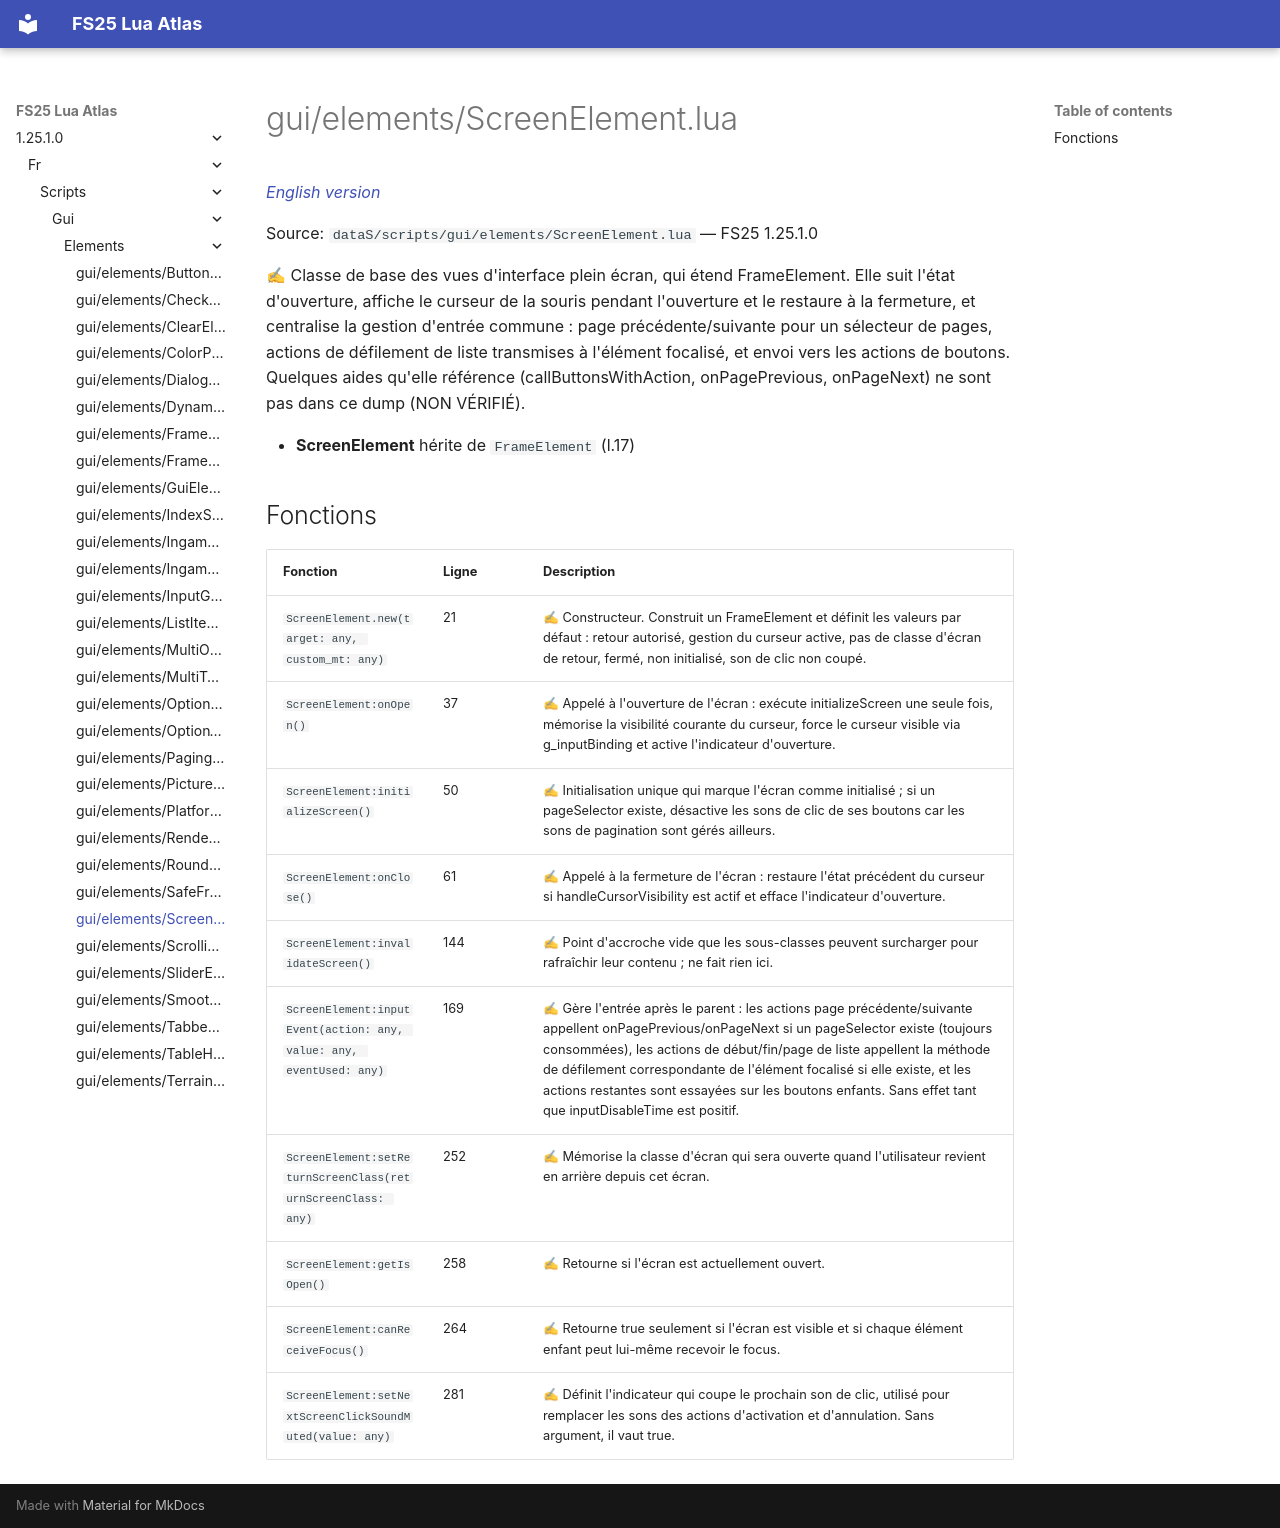

repository: Tim0219800/fs25-lua-atlas · page: 1.25.1.0/fr/scripts/gui/elements/ScreenElement.html · generator: mkdocs

# gui/elements/ScreenElement.lua

*[English version](../../../../scripts/gui/elements/ScreenElement.md)*

Source: `dataS/scripts/gui/elements/ScreenElement.lua` — FS25 1.25.1.0

✍ Classe de base des vues d'interface plein écran, qui étend FrameElement. Elle suit l'état d'ouverture, affiche le curseur de la souris pendant l'ouverture et le restaure à la fermeture, et centralise la gestion d'entrée commune : page précédente/suivante pour un sélecteur de pages, actions de défilement de liste transmises à l'élément focalisé, et envoi vers les actions de boutons. Quelques aides qu'elle référence (callButtonsWithAction, onPagePrevious, onPageNext) ne sont pas dans ce dump (NON VÉRIFIÉ).

- **ScreenElement** hérite de `FrameElement` (l.17)

## Fonctions

| Fonction | Ligne | Description |
|---|---|---|
| `ScreenElement.new(target: any, custom_mt: any)` | 21 | ✍ Constructeur. Construit un FrameElement et définit les valeurs par défaut : retour autorisé, gestion du curseur active, pas de classe d'écran de retour, fermé, non initialisé, son de clic non coupé. |
| `ScreenElement:onOpen()` | 37 | ✍ Appelé à l'ouverture de l'écran : exécute initializeScreen une seule fois, mémorise la visibilité courante du curseur, force le curseur visible via g_inputBinding et active l'indicateur d'ouverture. |
| `ScreenElement:initializeScreen()` | 50 | ✍ Initialisation unique qui marque l'écran comme initialisé ; si un pageSelector existe, désactive les sons de clic de ses boutons car les sons de pagination sont gérés ailleurs. |
| `ScreenElement:onClose()` | 61 | ✍ Appelé à la fermeture de l'écran : restaure l'état précédent du curseur si handleCursorVisibility est actif et efface l'indicateur d'ouverture. |
| `ScreenElement:invalidateScreen()` | 144 | ✍ Point d'accroche vide que les sous-classes peuvent surcharger pour rafraîchir leur contenu ; ne fait rien ici. |
| `ScreenElement:inputEvent(action: any, value: any, eventUsed: any)` | 169 | ✍ Gère l'entrée après le parent : les actions page précédente/suivante appellent onPagePrevious/onPageNext si un pageSelector existe (toujours consommées), les actions de début/fin/page de liste appellent la méthode de défilement correspondante de l'élément focalisé si elle existe, et les actions restantes sont essayées sur les boutons enfants. Sans effet tant que inputDisableTime est positif. |
| `ScreenElement:setReturnScreenClass(returnScreenClass: any)` | 252 | ✍ Mémorise la classe d'écran qui sera ouverte quand l'utilisateur revient en arrière depuis cet écran. |
| `ScreenElement:getIsOpen()` | 258 | ✍ Retourne si l'écran est actuellement ouvert. |
| `ScreenElement:canReceiveFocus()` | 264 | ✍ Retourne true seulement si l'écran est visible et si chaque élément enfant peut lui-même recevoir le focus. |
| `ScreenElement:setNextScreenClickSoundMuted(value: any)` | 281 | ✍ Définit l'indicateur qui coupe le prochain son de clic, utilisé pour remplacer les sons des actions d'activation et d'annulation. Sans argument, il vaut true. |
